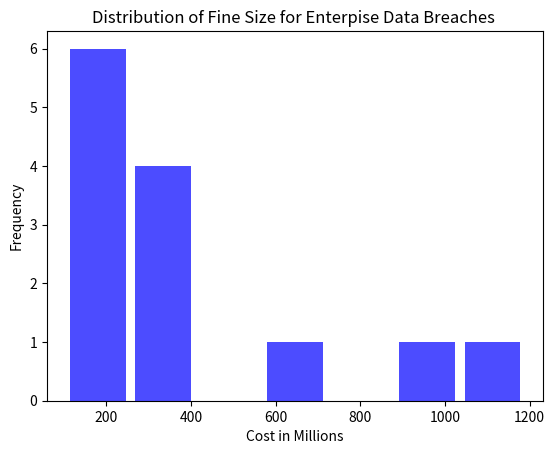

Write the Python code that produced this figure.
import numpy as np
import matplotlib.pyplot as plt

def calculate_standard_deviation(data):
    mean = np.mean(data)
    variance = np.var(data)
    std_deviation = np.sqrt(variance)
    return std_deviation

def plot_data(data):
    plt.hist(data, bins='auto', color='blue', alpha=0.7, rwidth=0.85)
    plt.title('Distribution of Fine Size for Enterpise Data Breaches ')
    plt.xlabel('Cost in Millions')
    plt.ylabel('Frequency')
    plt.show()

# Example data (replace this with your own set of integers)
data = [1190, 887, 575, 403, 370, 350, 277, 255, 200, 190, 148, 120, 102]

std_deviation = calculate_standard_deviation(data)
print(f"Standard Deviation: {std_deviation}")

# Plot the data
plot_data(data)